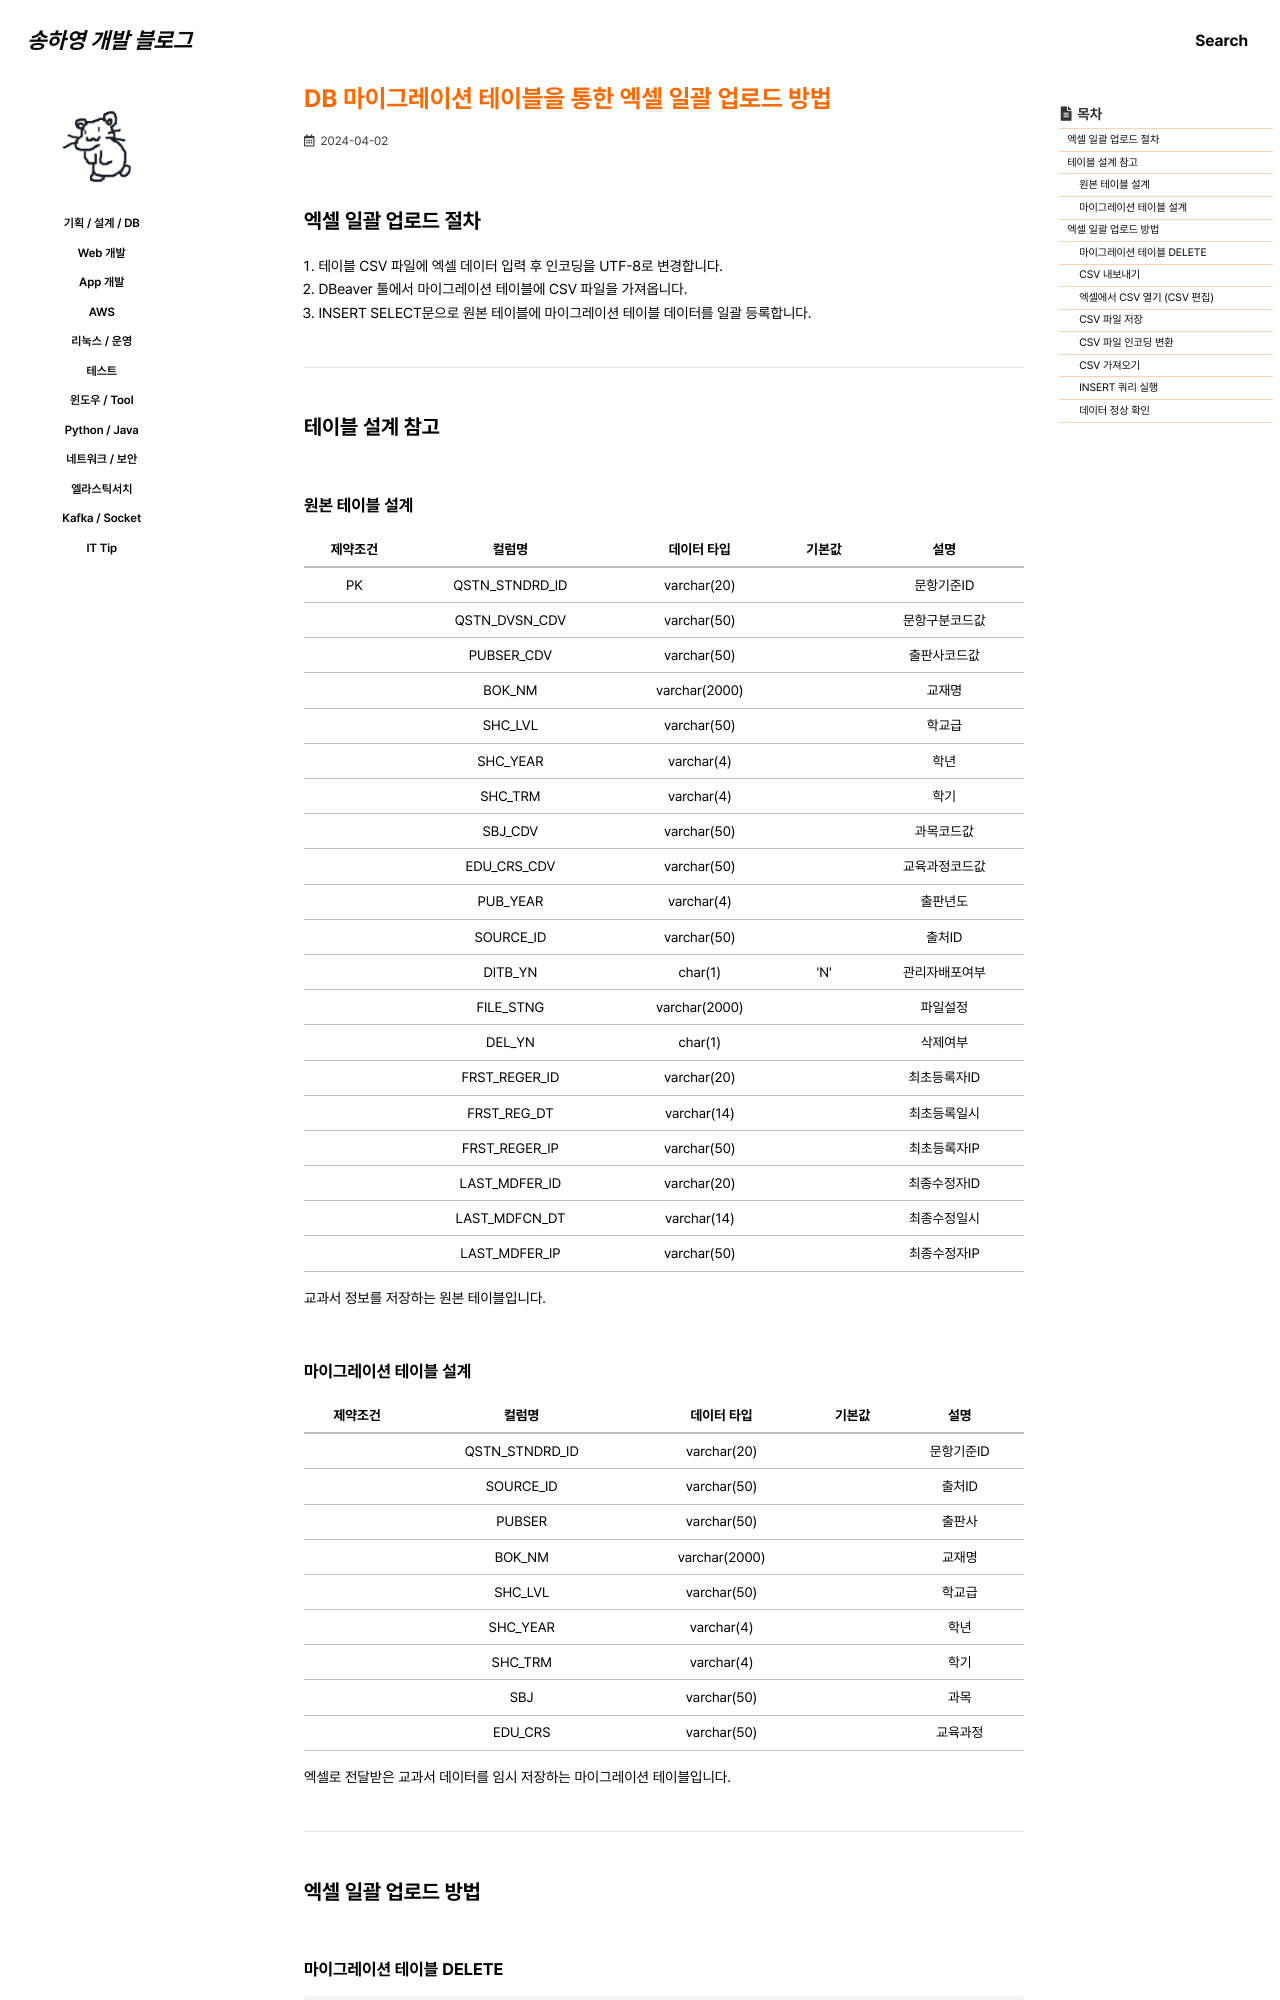

repository: 0songha0/0songha0.github.io · page: plan-design-db/2024-04-02-1.html · generator: jekyll

---
title: "DB 마이그레이션 테이블을 통한 엑셀 일괄 업로드 방법"
excerpt: ""

categories:
  - plan-design-db
tags:
  - []

permalink: /plan-design-db/2024-04-02-1

toc: true
toc_sticky: true
 
date: 2024-04-02
last_modified_at: 2024-04-02
---

## 엑셀 일괄 업로드 절차

1. 테이블 CSV 파일에 엑셀 데이터 입력 후 인코딩을 UTF-8로 변경합니다.
2. DBeaver 툴에서 마이그레이션 테이블에 CSV 파일을 가져옵니다.
3. INSERT SELECT문으로 원본 테이블에 마이그레이션 테이블 데이터를 일괄 등록합니다.

---

## 테이블 설계 참고
